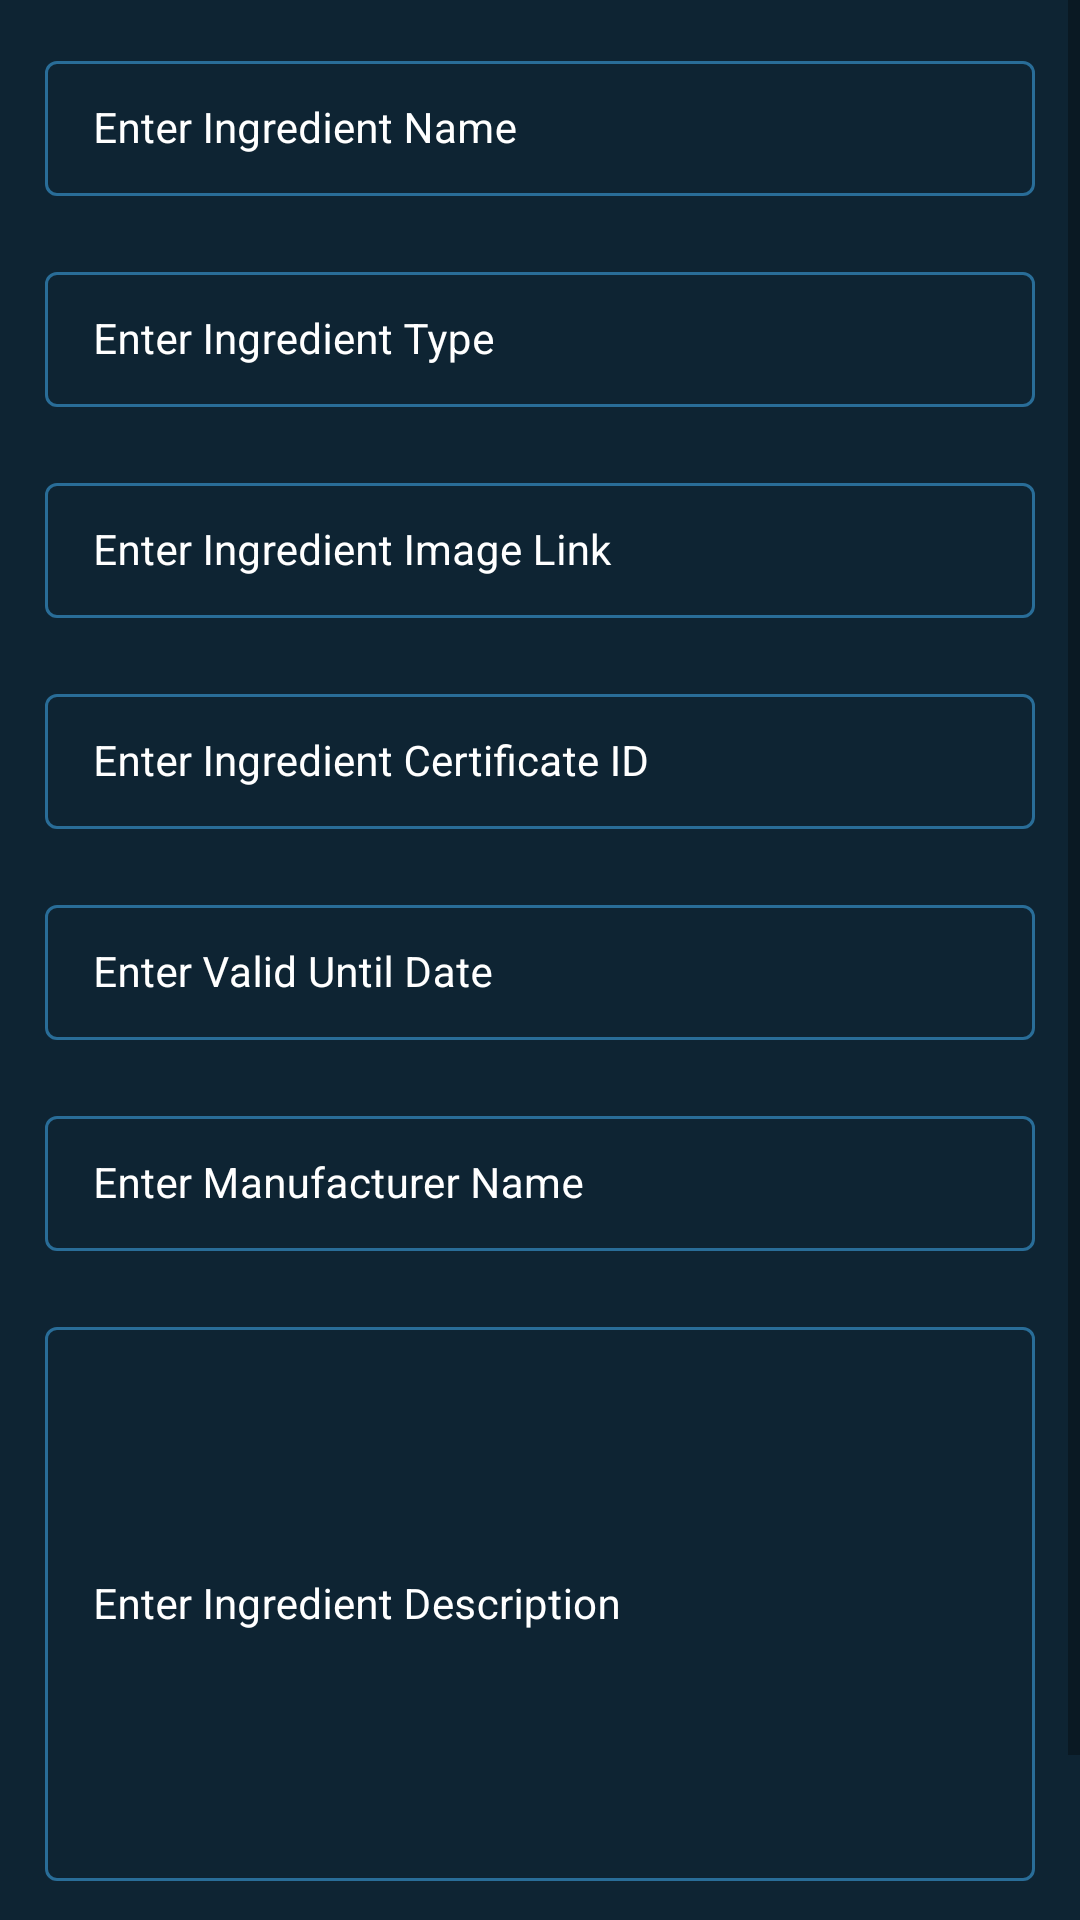

The Android layout XML behind this screen, and the referenced resources:
<!-- AndroidManifest.xml: application theme Theme.SCIHalalList -->
<!-- res/layout/activity_add_ingredient.xml -->
<?xml version="1.0" encoding="utf-8"?>
<ScrollView
    xmlns:android="http://schemas.android.com/apk/res/android"
    xmlns:app="http://schemas.android.com/apk/res-auto"
    xmlns:tools="http://schemas.android.com/tools"
    android:layout_width="match_parent"
    android:layout_height="match_parent"
    android:background="@color/black_shade_1"
    tools:context=".AddIngredientActivity">

    <RelativeLayout
        android:layout_width="match_parent"
        android:layout_height="wrap_content">

        <LinearLayout
            android:layout_width="match_parent"
            android:layout_height="wrap_content"
            android:orientation="vertical">

            
            <com.google.android.material.textfield.TextInputLayout
                android:id="@+id/idTILIngredientName"
                style="@style/LoginTextInputLayoutStyle"
                android:layout_width="match_parent"
                android:layout_height="wrap_content"
                android:layout_marginLeft="10dp"
                android:layout_marginTop="10dp"
                android:layout_marginRight="10dp"
                android:hint="Enter Ingredient Name"
                android:padding="5dp"
                android:textColorHint="@color/white"
                app:hintTextColor="@color/white">

                <com.google.android.material.textfield.TextInputEditText
                    android:id="@+id/idEdtIngredientName"
                    android:layout_width="match_parent"
                    android:layout_height="match_parent"
                    android:ems="10"
                    android:importantForAutofill="no"
                    android:inputType="textImeMultiLine|textMultiLine"
                    android:textColor="@color/white"
                    android:textColorHint="@color/white"
                    android:textSize="14sp" />
            </com.google.android.material.textfield.TextInputLayout>

            
            <com.google.android.material.textfield.TextInputLayout
                android:id="@+id/idTILIngredientType"
                style="@style/LoginTextInputLayoutStyle"
                android:layout_width="match_parent"
                android:layout_height="wrap_content"
                android:layout_marginLeft="10dp"
                android:layout_marginTop="10dp"
                android:layout_marginRight="10dp"
                android:hint="Enter Ingredient Type"
                android:padding="5dp"
                android:textColorHint="@color/white"
                app:hintTextColor="@color/white">

                <com.google.android.material.textfield.TextInputEditText
                    android:id="@+id/idEdtIngredientType"
                    android:layout_width="match_parent"
                    android:layout_height="match_parent"
                    android:ems="10"
                    android:importantForAutofill="no"
                    android:inputType="textImeMultiLine|textMultiLine"
                    android:textColor="@color/white"
                    android:textColorHint="@color/white"
                    android:textSize="14sp" />
            </com.google.android.material.textfield.TextInputLayout>

            
            <com.google.android.material.textfield.TextInputLayout
                android:id="@+id/idTILIngredientImageLink"
                style="@style/LoginTextInputLayoutStyle"
                android:layout_width="match_parent"
                android:layout_height="wrap_content"
                android:layout_marginLeft="10dp"
                android:layout_marginTop="10dp"
                android:layout_marginRight="10dp"
                android:hint="Enter Ingredient Image Link"
                android:padding="5dp"
                android:textColorHint="@color/white"
                app:hintTextColor="@color/white">

                <com.google.android.material.textfield.TextInputEditText
                    android:id="@+id/idEdtIngredientImageLink"
                    android:layout_width="match_parent"
                    android:layout_height="match_parent"
                    android:ems="10"
                    android:importantForAutofill="no"
                    android:inputType="textImeMultiLine|textMultiLine"
                    android:textColor="@color/white"
                    android:textColorHint="@color/white"
                    android:textSize="14sp" />
            </com.google.android.material.textfield.TextInputLayout>

            
            <com.google.android.material.textfield.TextInputLayout
                android:id="@+id/idTILIngredientCertificateId"
                style="@style/LoginTextInputLayoutStyle"
                android:layout_width="match_parent"
                android:layout_height="wrap_content"
                android:layout_marginLeft="10dp"
                android:layout_marginTop="10dp"
                android:layout_marginRight="10dp"
                android:hint="Enter Ingredient Certificate ID"
                android:padding="5dp"
                android:textColorHint="@color/white"
                app:hintTextColor="@color/white">

                <com.google.android.material.textfield.TextInputEditText
                    android:id="@+id/idEdtIngredientCertificateId"
                    android:layout_width="match_parent"
                    android:layout_height="match_parent"
                    android:ems="10"
                    android:importantForAutofill="no"
                    android:inputType="textImeMultiLine|textMultiLine"
                    android:textColor="@color/white"
                    android:textColorHint="@color/white"
                    android:textSize="14sp" />
            </com.google.android.material.textfield.TextInputLayout>

            
            <com.google.android.material.textfield.TextInputLayout
                android:id="@+id/idTILValidUntil"
                style="@style/LoginTextInputLayoutStyle"
                android:layout_width="match_parent"
                android:layout_height="wrap_content"
                android:layout_marginLeft="10dp"
                android:layout_marginTop="10dp"
                android:layout_marginRight="10dp"
                android:hint="Enter Valid Until Date"
                android:padding="5dp"
                android:textColorHint="@color/white"
                app:hintTextColor="@color/white">

                <com.google.android.material.textfield.TextInputEditText
                    android:id="@+id/idEdtValidUntil"
                    android:layout_width="match_parent"
                    android:layout_height="match_parent"
                    android:ems="10"
                    android:importantForAutofill="no"
                    android:inputType="textImeMultiLine|textMultiLine"
                    android:textColor="@color/white"
                    android:textColorHint="@color/white"
                    android:textSize="14sp" />
            </com.google.android.material.textfield.TextInputLayout>

            
            <com.google.android.material.textfield.TextInputLayout
                android:id="@+id/idTILProductionBy"
                style="@style/LoginTextInputLayoutStyle"
                android:layout_width="match_parent"
                android:layout_height="wrap_content"
                android:layout_marginLeft="10dp"
                android:layout_marginTop="10dp"
                android:layout_marginRight="10dp"
                android:hint="Enter Manufacturer Name"
                android:padding="5dp"
                android:textColorHint="@color/white"
                app:hintTextColor="@color/white">

                <com.google.android.material.textfield.TextInputEditText
                    android:id="@+id/idEdtProductionBy"
                    android:layout_width="match_parent"
                    android:layout_height="match_parent"
                    android:ems="10"
                    android:importantForAutofill="no"
                    android:inputType="textImeMultiLine|textMultiLine"
                    android:textColor="@color/white"
                    android:textColorHint="@color/white"
                    android:textSize="14sp" />
            </com.google.android.material.textfield.TextInputLayout>

            
            <com.google.android.material.textfield.TextInputLayout
                android:id="@+id/idTILIngredientDescription"
                style="@style/LoginTextInputLayoutStyle"
                android:layout_width="match_parent"
                android:layout_height="200dp"
                android:layout_marginLeft="10dp"
                android:layout_marginTop="10dp"
                android:layout_marginRight="10dp"
                android:hint="Enter Ingredient Description"
                android:padding="5dp"
                android:textColorHint="@color/white"
                app:hintTextColor="@color/white">

                <com.google.android.material.textfield.TextInputEditText
                    android:id="@+id/idEdtIngredientDescription"
                    android:layout_width="match_parent"
                    android:layout_height="match_parent"
                    android:ems="10"
                    android:importantForAutofill="no"
                    android:inputType="textImeMultiLine|textMultiLine"
                    android:textColor="@color/white"
                    android:textColorHint="@color/white"
                    android:textSize="14sp" />
            </com.google.android.material.textfield.TextInputLayout>

            
            <Button
                android:id="@+id/idBtnAddIngredient"
                android:layout_width="match_parent"
                android:layout_height="wrap_content"
                android:layout_marginStart="10dp"
                android:layout_marginTop="10dp"
                android:layout_marginEnd="10dp"
                android:layout_marginBottom="10dp"
                android:background="@drawable/button_back"
                android:text="Add An Ingredient"
                android:textAllCaps="false" />


        </LinearLayout>

        
        <ProgressBar
            android:id="@+id/idPBLoading"
            android:layout_width="wrap_content"
            android:layout_height="wrap_content"
            android:layout_centerInParent="true"
            android:layout_gravity="center"
            android:indeterminate="true"
            android:indeterminateDrawable="@drawable/progress_back"
            android:visibility="gone" />

    </RelativeLayout>
</ScrollView>
<!-- resources referenced by this layout -->
<resources>
  <color name="black_shade_1">#0e2433</color>
  <color name="white">#FFFFFFFF</color>
  <style name="LoginTextInputLayoutStyle" parent="Widget.MaterialComponents.TextInputLayout.OutlinedBox.Dense">
  <item name="boxStrokeColor">#296D98</item>
  <item name="boxStrokeWidth">1dp</item>
  </style>
  <style name="Theme.SCIHalalList" parent="Theme.MaterialComponents.DayNight.DarkActionBar">
      
      <item name="colorPrimary">@color/purple_500</item>
      <item name="colorPrimaryVariant">@color/purple_700</item>
      <item name="colorOnPrimary">@color/white</item>
      
      <item name="colorSecondary">@color/teal_200</item>
      <item name="colorSecondaryVariant">@color/teal_700</item>
      <item name="colorOnSecondary">@color/black</item>
      
      <item name="android:statusBarColor" tools:targetApi="l">?attr/colorPrimaryVariant</item>
      
  </style>
  <color name="purple_500">#296D98</color>
  <color name="purple_700">#296D98</color>
  <color name="teal_200">#FF03DAC5</color>
  <color name="teal_700">#FF018786</color>
  <color name="black">#FF000000</color>
</resources>
